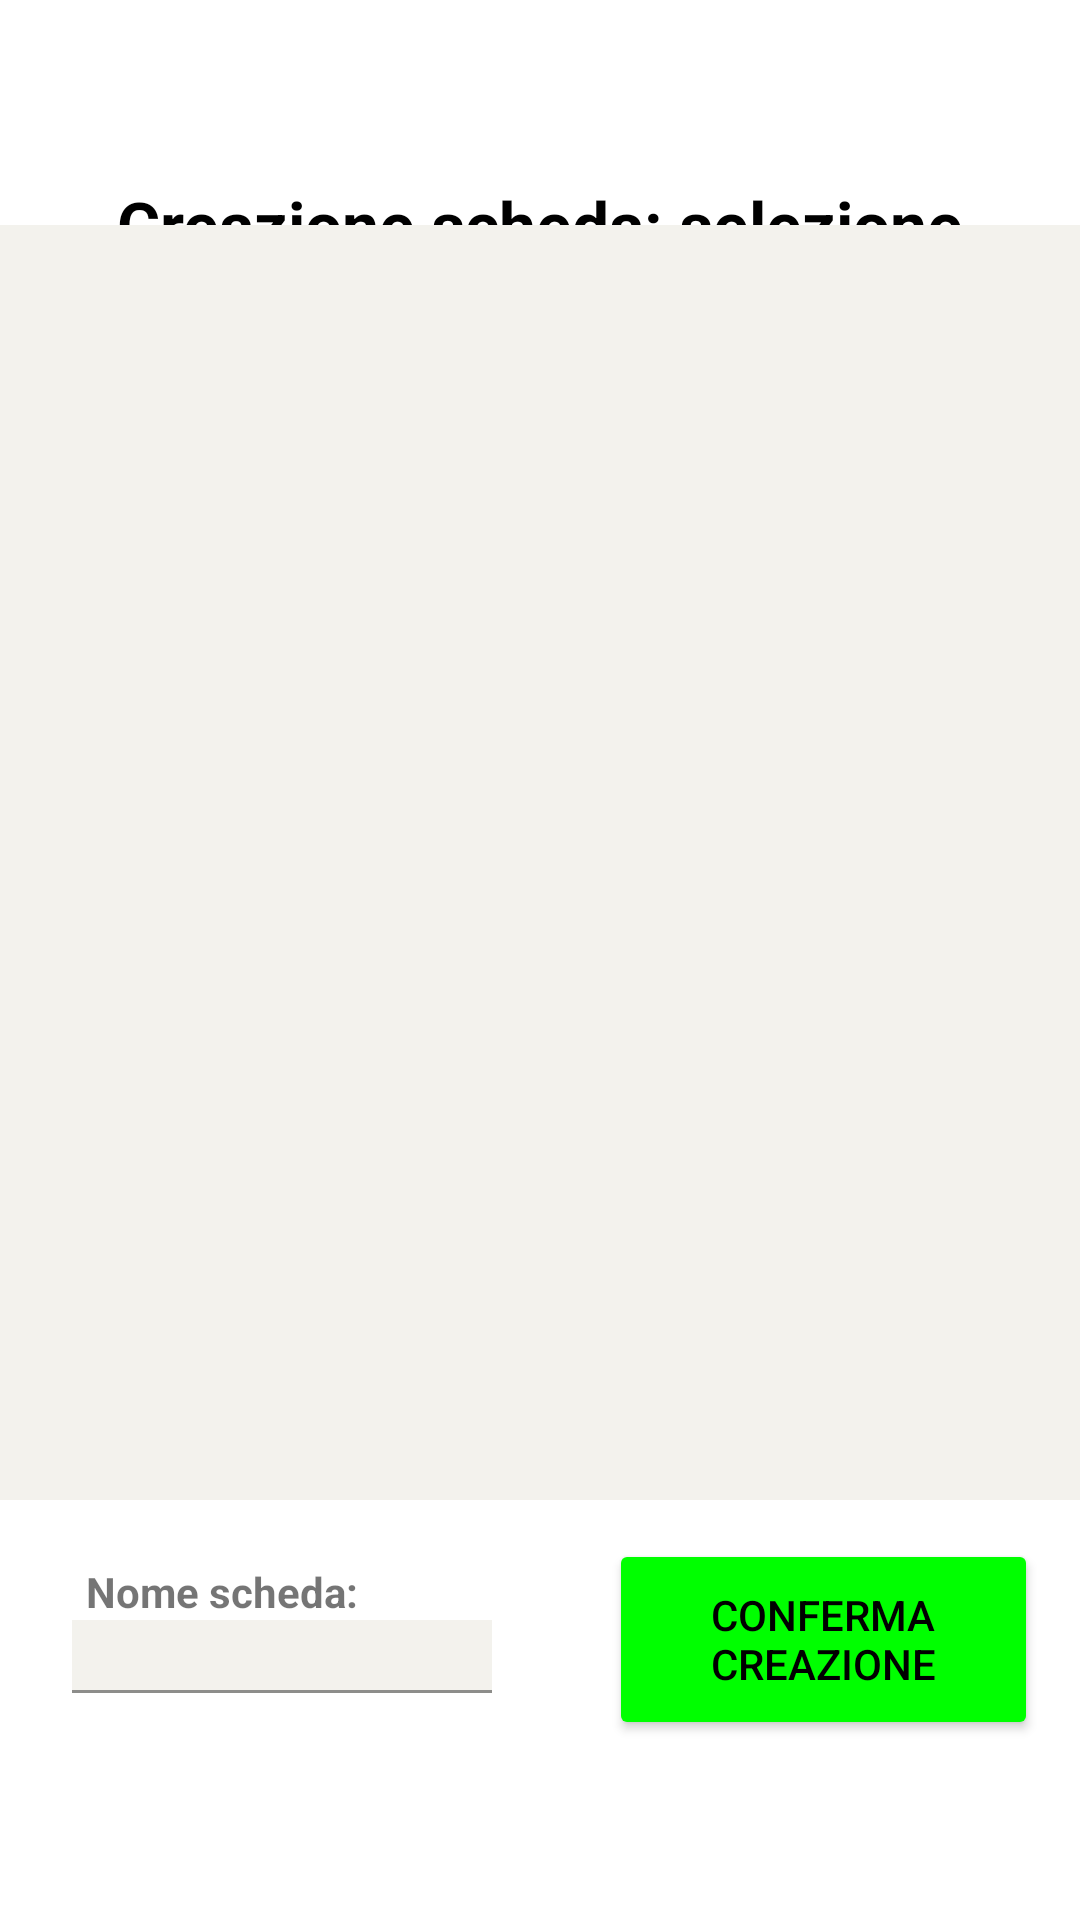

Here is an Android app screen rendered from its layout file. Give the layout XML and the strings, colors and styles it references.
<!-- AndroidManifest.xml: application theme Theme.Gymapp2 -->
<!-- res/layout/fragment_esercizi1.xml -->
<?xml version="1.0" encoding="utf-8"?>
<androidx.constraintlayout.widget.ConstraintLayout xmlns:android="http://schemas.android.com/apk/res/android"
    xmlns:app="http://schemas.android.com/apk/res-auto"
    xmlns:tools="http://schemas.android.com/tools"
    android:layout_width="match_parent"
    android:layout_height="match_parent">

    <TextView
        android:id="@+id/titolo_esercizi1"
        android:layout_width="match_parent"
        android:layout_height="wrap_content"
        android:layout_marginTop="60dp"
        android:gravity="center"
        android:text="Creazione scheda: selezione esercizi"
        android:textColor="@color/black"
        android:textSize="22dip"
        android:textStyle="bold"
        app:layout_constraintEnd_toEndOf="parent"
        app:layout_constraintStart_toStartOf="parent"
        app:layout_constraintTop_toTopOf="parent" />

    <ScrollView
        android:id="@+id/scroll_esercizi1"
        android:layout_width="match_parent"
        android:layout_height="425dip"
        android:layout_marginBottom="140dip"
        android:background="@color/grey"
        app:layout_constraintBottom_toBottomOf="parent"
        app:layout_constraintEnd_toEndOf="parent"
        app:layout_constraintStart_toStartOf="parent">

        <LinearLayout
            android:id="@+id/esercizi1_list"
            android:layout_width="match_parent"
            android:layout_height="wrap_content"
            android:layout_gravity="fill_vertical"
            android:gravity="center"
            android:orientation="vertical" />
    </ScrollView>

    <com.google.android.material.textfield.TextInputLayout
        android:id="@+id/nome_scheda_layout"
        android:layout_width="140dp"
        android:layout_height="45dp"
        android:layout_marginStart="15dp"
        android:layout_marginEnd="30dp"
        android:layout_marginBottom="55dp"
        android:theme="@style/Theme.AppCompat"
        app:layout_constraintBottom_toBottomOf="parent"
        app:layout_constraintEnd_toStartOf="@+id/button_conferma"
        app:layout_constraintStart_toStartOf="parent">

        <com.google.android.material.textfield.TextInputEditText
            android:id="@+id/nome_scheda"
            android:layout_width="match_parent"
            android:layout_height="wrap_content"
            android:background="@color/grey"
            android:imeOptions="actionNone"
            android:inputType="text|textCapSentences|textNoSuggestions"
            android:textColor="@color/black" />
    </com.google.android.material.textfield.TextInputLayout>

    <Button
        android:id="@+id/button_conferma"
        android:layout_width="143dp"
        android:layout_height="67dp"
        android:layout_marginEnd="5dp"
        android:layout_marginBottom="60dp"
        android:backgroundTint="#00FF00"
        android:text="Conferma creazione"
        android:textColor="@color/black"
        app:layout_constraintBottom_toBottomOf="parent"
        app:layout_constraintEnd_toEndOf="parent"
        app:layout_constraintStart_toEndOf="@id/nome_scheda_layout" />

    <TextView
        android:layout_width="wrap_content"
        android:layout_height="wrap_content"
        android:layout_marginEnd="55dp"
        android:text="Nome scheda:"
        android:textStyle="bold"
        app:layout_constraintBottom_toTopOf="@id/nome_scheda_layout"
        app:layout_constraintEnd_toStartOf="@+id/button_conferma"
        app:layout_constraintStart_toStartOf="parent" />
</androidx.constraintlayout.widget.ConstraintLayout>
<!-- resources referenced by this layout -->
<resources>
  <color name="black">#FF000000</color>
  <color name="grey">	#F3F2ED</color>
  <style name="Theme.Gymapp2" parent="Theme.MaterialComponents.DayNight.DarkActionBar">
          
          <item name="colorPrimary">@color/black</item>
          <item name="colorPrimaryVariant">@color/black</item>
          <item name="colorOnPrimary">@color/white</item>
          
          <item name="colorSecondary">@color/teal_200</item>
          <item name="colorSecondaryVariant">@color/teal_700</item>
          <item name="colorOnSecondary">@color/black</item>
          
          <item name="android:statusBarColor" tools:targetApi="l">?attr/colorPrimaryVariant</item>
          
          <item name="windowActionBar">false</item>
          <item name="windowNoTitle">true</item>
      </style>
  <color name="white">#FFFFFFFF</color>
  <color name="teal_200">#FF03DAC5</color>
  <color name="teal_700">#FF018786</color>
</resources>
